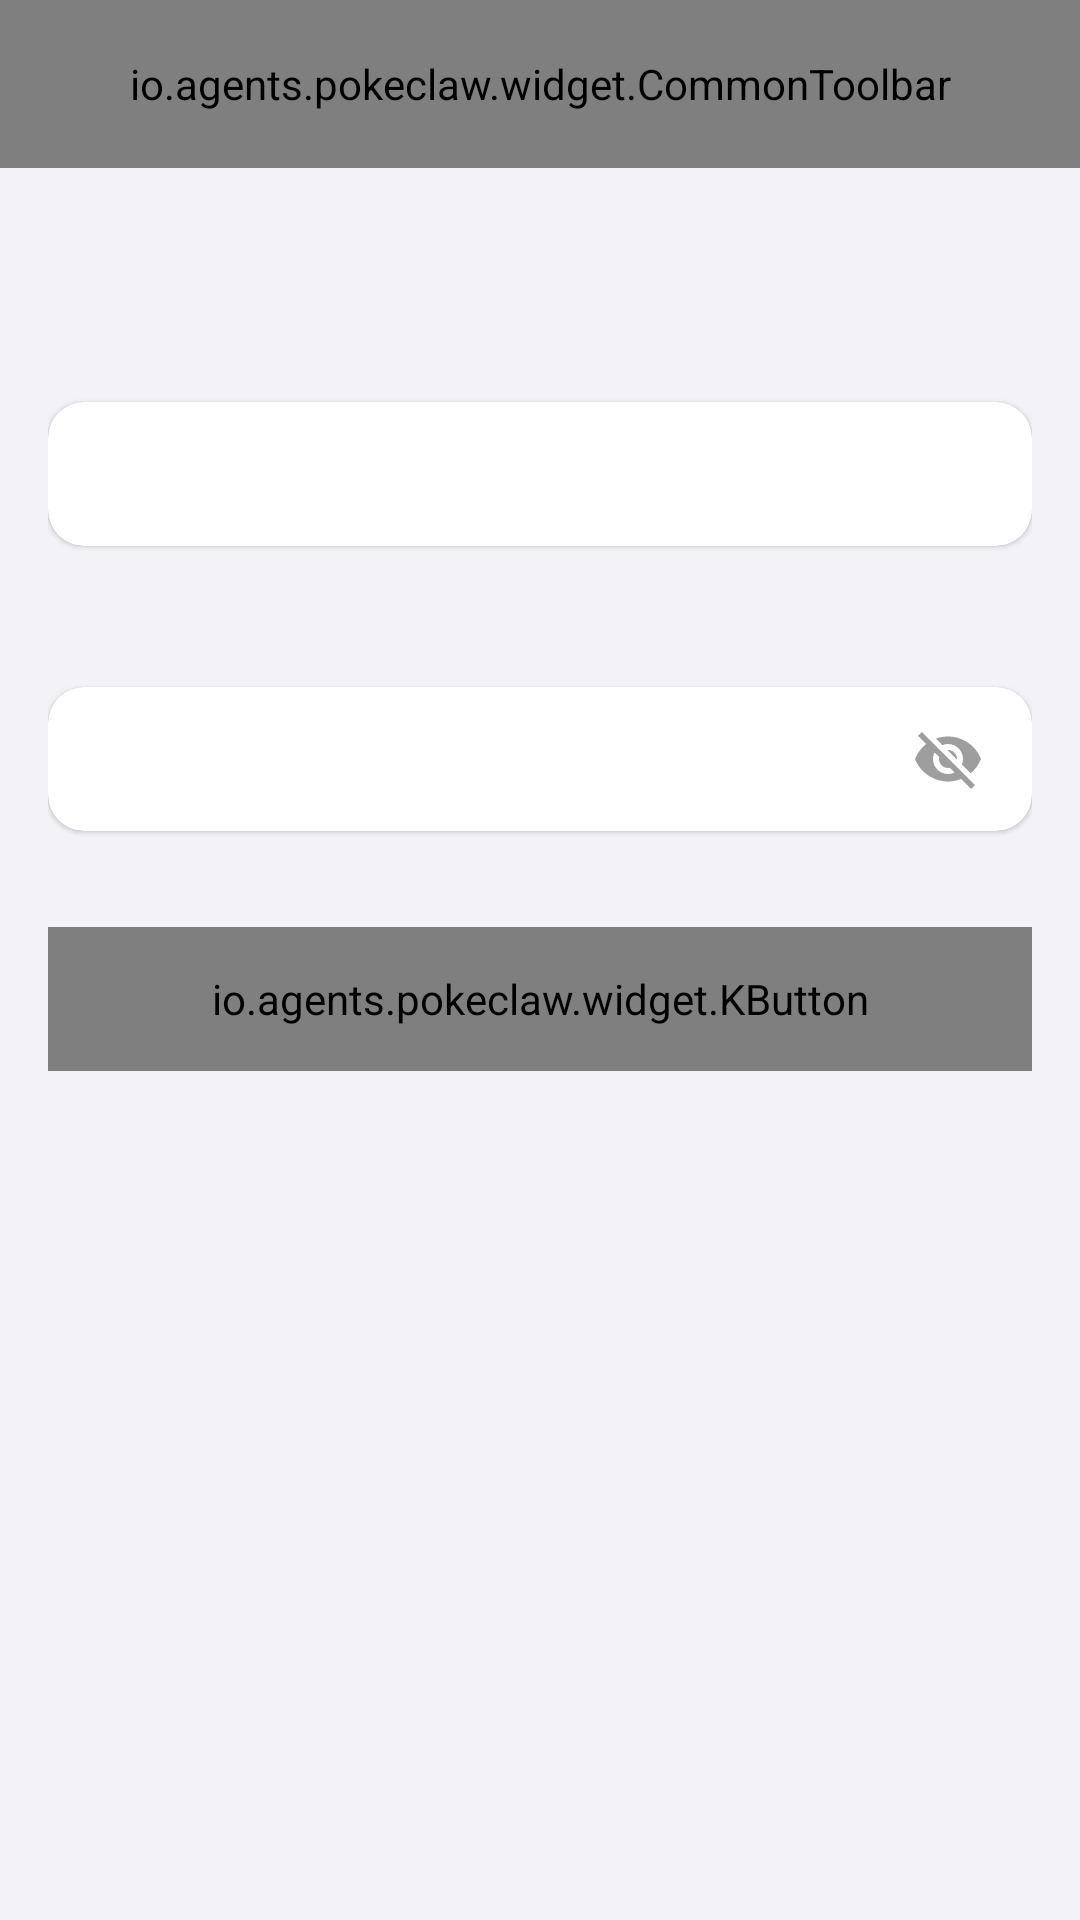

This screen was rendered from an Android layout file. Write that file and the resources it references.
<!-- AndroidManifest.xml: application theme Theme.PokeClaw -->
<!-- res/layout/activity_channel_config.xml -->
<?xml version="1.0" encoding="utf-8"?>
<LinearLayout xmlns:android="http://schemas.android.com/apk/res/android"
    xmlns:app="http://schemas.android.com/apk/res-auto"
    android:layout_width="match_parent"
    android:layout_height="match_parent"
    android:background="@color/colorBgSecondary"
    android:orientation="vertical">

    
    <io.agents.pokeclaw.widget.CommonToolbar
        android:id="@+id/toolbar"
        android:layout_width="match_parent"
        android:layout_height="56dp" />

    <ScrollView
        android:layout_width="match_parent"
        android:layout_height="match_parent"
        android:clipToPadding="false"
        android:paddingHorizontal="16dp"
        android:paddingTop="16dp">

        <LinearLayout
            android:layout_width="match_parent"
            android:layout_height="wrap_content"
            android:orientation="vertical">

            
            <TextView
                android:id="@+id/tvTip"
                android:layout_width="match_parent"
                android:layout_height="wrap_content"
                android:paddingHorizontal="4dp"
                android:paddingBottom="16dp"
                android:textColor="@color/colorTextSecondary"
                android:textSize="14dp" />

            
            <TextView
                android:id="@+id/tvLabel1"
                android:layout_width="wrap_content"
                android:layout_height="wrap_content"
                android:paddingHorizontal="4dp"
                android:paddingBottom="8dp"
                android:textColor="@color/colorTextPrimary"
                android:textSize="14dp"
                android:textStyle="bold" />

            
            <androidx.cardview.widget.CardView
                android:layout_width="match_parent"
                android:layout_height="wrap_content"
                app:cardBackgroundColor="@color/colorContainerBrighten"
                app:cardCornerRadius="12dp"
                app:cardElevation="1dp">

                <EditText
                    android:id="@+id/etInput1"
                    android:layout_width="match_parent"
                    android:layout_height="48dp"
                    android:background="@null"
                    android:inputType="text"
                    android:maxLines="1"
                    android:paddingHorizontal="16dp"
                    android:singleLine="true"
                    android:textColor="@color/colorTextPrimary"
                    android:textColorHint="@color/colorTextTertiary"
                    android:textSize="15dp" />
            </androidx.cardview.widget.CardView>

            
            <TextView
                android:id="@+id/tvLabel2"
                android:layout_width="wrap_content"
                android:layout_height="wrap_content"
                android:layout_marginTop="20dp"
                android:paddingHorizontal="4dp"
                android:paddingBottom="8dp"
                android:textColor="@color/colorTextPrimary"
                android:textSize="14dp"
                android:textStyle="bold" />

            
            <androidx.cardview.widget.CardView
                android:layout_width="match_parent"
                android:layout_height="wrap_content"
                app:cardBackgroundColor="@color/colorContainerBrighten"
                app:cardCornerRadius="12dp"
                app:cardElevation="1dp">

                <LinearLayout
                    android:layout_width="match_parent"
                    android:layout_height="48dp"
                    android:gravity="center_vertical"
                    android:orientation="horizontal"
                    android:paddingHorizontal="16dp">

                    <EditText
                        android:id="@+id/etInput2"
                        android:layout_width="0dp"
                        android:layout_height="match_parent"
                        android:layout_weight="1"
                        android:background="@null"
                        android:inputType="textPassword"
                        android:maxLines="1"
                        android:singleLine="true"
                        android:textColor="@color/colorTextPrimary"
                        android:textColorHint="@color/colorTextTertiary"
                        android:textSize="15dp" />

                    <ImageView
                        android:id="@+id/ivTogglePassword"
                        android:layout_width="24dp"
                        android:layout_height="24dp"
                        android:layout_marginStart="8dp"
                        android:contentDescription="@null"
                        android:src="@drawable/ic_visibility_off" />
                </LinearLayout>
            </androidx.cardview.widget.CardView>

            
            <io.agents.pokeclaw.widget.KButton
                android:id="@+id/btnSave"
                android:layout_width="match_parent"
                android:layout_height="48dp"
                android:layout_marginTop="32dp"
                android:text="@string/common_save"
                android:textSize="16dp" />

            
            <LinearLayout
                android:id="@+id/layoutLanHint"
                android:layout_width="match_parent"
                android:layout_height="wrap_content"
                android:layout_marginTop="20dp"
                android:gravity="center"
                android:orientation="horizontal">

                <TextView
                    android:id="@+id/tvLanConfigHint"
                    android:layout_width="0dp"
                    android:layout_height="wrap_content"
                    android:layout_weight="1"
                    android:gravity="center"
                    android:textColor="@color/colorTextTertiary"
                    android:textSize="13dp" />

                <ImageView
                    android:id="@+id/ivCopyAddress"
                    android:layout_width="20dp"
                    android:layout_height="20dp"
                    android:layout_marginStart="4dp"
                    android:contentDescription="@null"
                    android:src="@drawable/ic_copy"
                    android:visibility="gone" />

            </LinearLayout>

        </LinearLayout>
    </ScrollView>

</LinearLayout>
<!-- resources referenced by this layout -->
<resources>
  <color name="colorBgSecondary">#FFF2F2F7</color>
  <color name="colorContainerBrighten">#FFFFFFFF</color>
  <color name="colorTextPrimary">#F5000000</color>
  <color name="colorTextSecondary">#AD000000</color>
  <color name="colorTextTertiary">#61000000</color>
  <!-- drawable ic_visibility_off (drawable) -->
  <vector xmlns:android="http://schemas.android.com/apk/res/android"
      android:width="24dp"
      android:height="24dp"
      android:viewportWidth="24"
      android:viewportHeight="24"
      android:tint="@color/colorTextTertiary">
    <path
        android:fillColor="@android:color/white"
        android:pathData="M12,7c2.76,0 5,2.24 5,5 0,0.65 -0.13,1.26 -0.36,1.83l2.92,2.92c1.51,-1.26 2.7,-2.89 3.43,-4.75 -1.73,-4.39 -6,-7.5 -11,-7.5 -1.4,0 -2.74,0.25 -3.98,0.7l2.16,2.16C10.74,7.13 11.35,7 12,7zM2,4.27l2.28,2.28 0.46,0.46C3.08,8.3 1.78,10.02 1,12c1.73,4.39 6,7.5 11,7.5 1.55,0 3.03,-0.3 4.38,-0.84l0.42,0.42L19.73,22 21,20.73 3.27,3 2,4.27zM7.53,9.8l1.55,1.55c-0.05,0.21 -0.08,0.43 -0.08,0.65 0,1.66 1.34,3 3,3 0.22,0 0.44,-0.03 0.65,-0.08l1.55,1.55c-0.67,0.33 -1.41,0.53 -2.2,0.53 -2.76,0 -5,-2.24 -5,-5 0,-0.79 0.2,-1.53 0.53,-2.2zM11.84,9.02l3.15,3.15 0.02,-0.16c0,-1.66 -1.34,-3 -3,-3l-0.17,0.01z"/>
  </vector>
  <string name="common_save">Save</string>
  <style name="Theme.PokeClaw" parent="Theme.Material3.Light.NoActionBar">
          
          <item name="colorPrimary">@color/colorBrandPrimary</item>
          <item name="colorOnPrimary">@color/colorBrandOnPrimary</item>
          <item name="colorPrimaryContainer">@color/colorBrandContainer</item>
          <item name="colorOnPrimaryContainer">@color/colorBrandOnContainer</item>
  
          
          <item name="android:colorBackground">@color/colorBgPrimary</item>
          <item name="colorOnBackground">@color/colorTextPrimary</item>
          <item name="colorSurface">@color/colorContainerBrighten</item>
          <item name="colorOnSurface">@color/colorTextPrimary</item>
          <item name="colorSurfaceVariant">@color/colorContainerBase</item>
          <item name="colorOnSurfaceVariant">@color/colorTextSecondary</item>
  
          
          <item name="colorOutline">@color/colorBorderBase</item>
          <item name="colorOutlineVariant">@color/colorBorderLow</item>
  
          
          <item name="colorError">@color/colorErrorPrimary</item>
          <item name="colorOnError">@color/colorErrorOnPrimary</item>
  
          
          <item name="android:windowBackground">@color/colorBgPrimary</item>
          <item name="android:statusBarColor">@color/colorBgPrimary</item>
          <item name="android:navigationBarColor">@color/colorBgPrimary</item>
      </style>
  <color name="colorBrandPrimary">#FF5856D6</color>
  <color name="colorBrandOnPrimary">#FFFFFFFF</color>
  <color name="colorBrandContainer">#FFF7F7FF</color>
  <color name="colorBrandOnContainer">#FF2F2D84</color>
  <color name="colorBgPrimary">#FFFFFFFF</color>
  <color name="colorContainerBase">#FFF2F2F7</color>
  <color name="colorBorderBase">#0F000000</color>
  <color name="colorBorderLow">#0A000000</color>
  <color name="colorErrorPrimary">#FFF6685D</color>
  <color name="colorErrorOnPrimary">#FFFFFFFF</color>
</resources>
